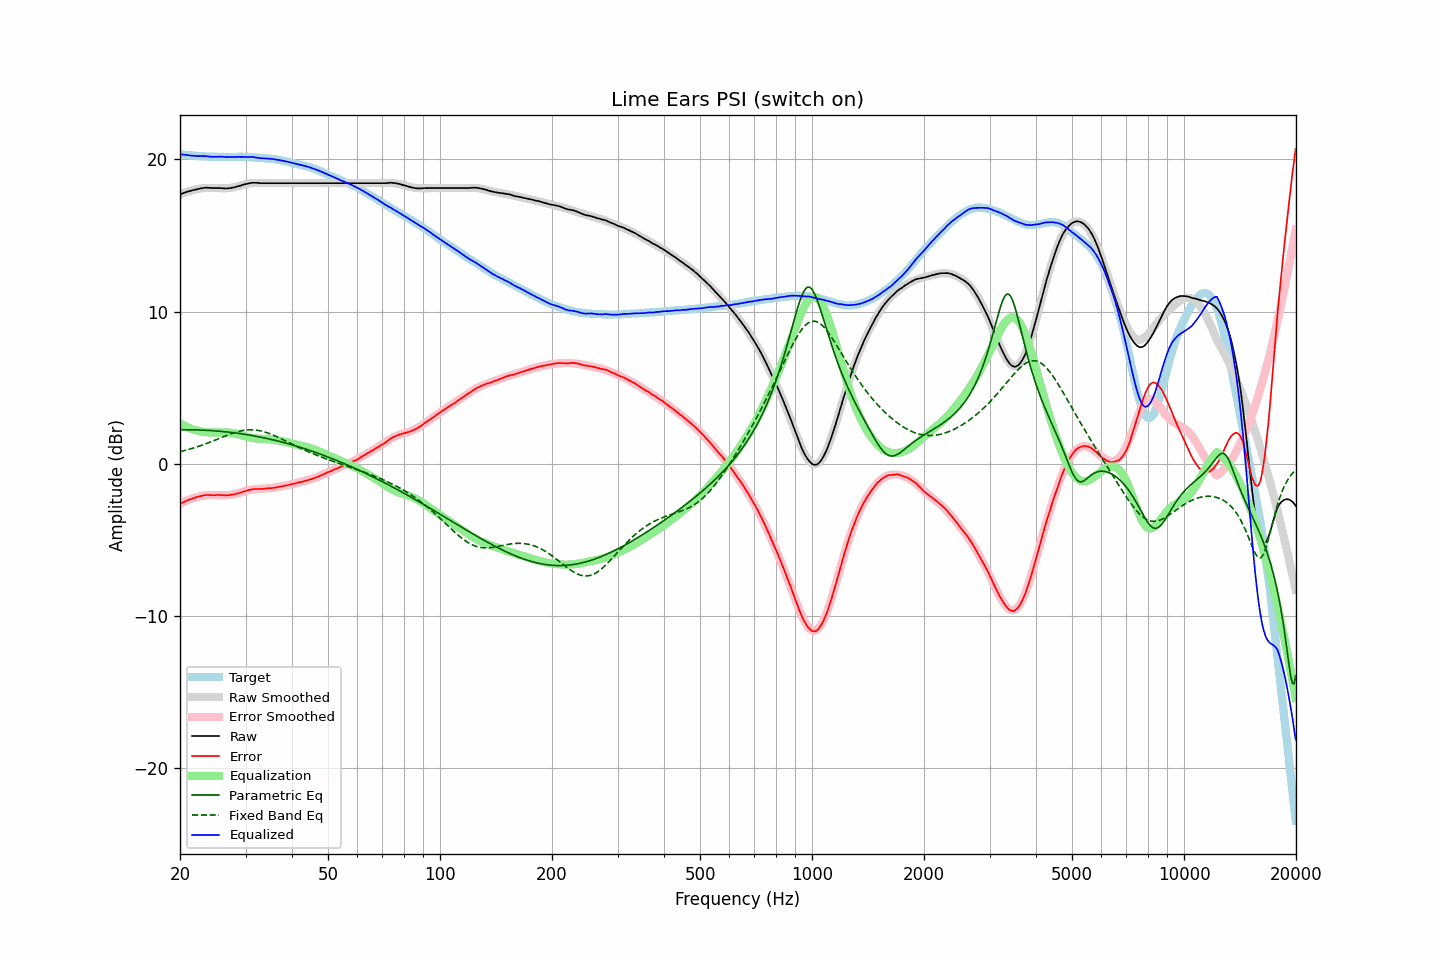

Source data for this figure (header and first rows):
frequency, raw, error, smoothed, error_smoothed, equalization, parametric_eq, fixed_band_eq, equalized_raw, equalized_smoothed, target
20.00, 17.69, -2.64, 17.68, -2.65, 2.65, 2.24, 0.79, 20.34, 20.33, 20.33
20.20, 17.73, -2.59, 17.73, -2.59, 2.59, 2.24, 0.82, 20.32, 20.31, 20.32
20.40, 17.77, -2.53, 17.77, -2.53, 2.53, 2.24, 0.85, 20.30, 20.30, 20.30
20.61, 17.81, -2.49, 17.81, -2.48, 2.48, 2.24, 0.87, 20.29, 20.29, 20.29
20.81, 17.85, -2.42, 17.85, -2.43, 2.43, 2.24, 0.90, 20.28, 20.28, 20.27
21.02, 17.88, -2.38, 17.88, -2.38, 2.38, 2.24, 0.93, 20.26, 20.27, 20.26
21.23, 17.91, -2.34, 17.92, -2.34, 2.34, 2.23, 0.96, 20.25, 20.26, 20.25
21.44, 17.94, -2.32, 17.95, -2.30, 2.30, 2.23, 0.99, 20.24, 20.25, 20.26
21.66, 17.97, -2.27, 17.98, -2.26, 2.26, 2.23, 1.02, 20.23, 20.24, 20.24
21.87, 17.99, -2.25, 18.00, -2.23, 2.23, 2.23, 1.06, 20.22, 20.23, 20.24
22.09, 18.02, -2.20, 18.02, -2.20, 2.20, 2.23, 1.09, 20.22, 20.22, 20.22
22.31, 18.04, -2.18, 18.04, -2.17, 2.17, 2.22, 1.12, 20.21, 20.21, 20.22
22.54, 18.06, -2.15, 18.06, -2.14, 2.14, 2.22, 1.16, 20.20, 20.21, 20.21
22.76, 18.09, -2.11, 18.08, -2.12, 2.12, 2.21, 1.20, 20.21, 20.20, 20.20
22.99, 18.10, -2.09, 18.09, -2.10, 2.10, 2.21, 1.23, 20.20, 20.20, 20.19
23.22, 18.12, -2.06, 18.10, -2.09, 2.09, 2.21, 1.27, 20.21, 20.19, 20.18
23.45, 18.13, -2.06, 18.11, -2.07, 2.07, 2.20, 1.31, 20.20, 20.19, 20.19
23.69, 18.13, -2.05, 18.12, -2.06, 2.06, 2.19, 1.35, 20.19, 20.18, 20.18
23.92, 18.12, -2.05, 18.12, -2.05, 2.05, 2.19, 1.39, 20.17, 20.18, 20.17
24.16, 18.12, -2.06, 18.12, -2.05, 2.05, 2.18, 1.43, 20.17, 20.17, 20.18
24.40, 18.11, -2.07, 18.12, -2.05, 2.05, 2.17, 1.48, 20.16, 20.17, 20.17
24.65, 18.11, -2.06, 18.12, -2.05, 2.05, 2.17, 1.52, 20.16, 20.17, 20.17
24.89, 18.11, -2.06, 18.11, -2.05, 2.05, 2.16, 1.56, 20.16, 20.16, 20.17
25.14, 18.11, -2.05, 18.11, -2.06, 2.06, 2.15, 1.60, 20.17, 20.16, 20.16
25.39, 18.11, -2.05, 18.10, -2.06, 2.06, 2.14, 1.65, 20.17, 20.16, 20.16
25.65, 18.11, -2.05, 18.09, -2.07, 2.07, 2.13, 1.69, 20.17, 20.16, 20.16
25.91, 18.10, -2.05, 18.09, -2.07, 2.07, 2.12, 1.73, 20.17, 20.16, 20.15
26.16, 18.09, -2.07, 18.09, -2.07, 2.07, 2.11, 1.78, 20.16, 20.16, 20.16
26.43, 18.08, -2.08, 18.09, -2.07, 2.07, 2.10, 1.82, 20.14, 20.16, 20.16
26.69, 18.08, -2.08, 18.10, -2.06, 2.06, 2.09, 1.86, 20.14, 20.16, 20.16
26.96, 18.09, -2.07, 18.10, -2.05, 2.05, 2.08, 1.90, 20.14, 20.16, 20.16
27.23, 18.10, -2.05, 18.12, -2.04, 2.04, 2.07, 1.94, 20.14, 20.16, 20.15
27.50, 18.12, -2.03, 18.13, -2.03, 2.03, 2.06, 1.98, 20.15, 20.16, 20.15
27.77, 18.14, -2.02, 18.15, -2.01, 2.01, 2.04, 2.02, 20.15, 20.16, 20.16
28.05, 18.16, -2.00, 18.17, -1.99, 1.99, 2.03, 2.05, 20.15, 20.16, 20.16
28.33, 18.19, -1.97, 18.19, -1.97, 1.97, 2.02, 2.08, 20.16, 20.16, 20.16
28.62, 18.22, -1.94, 18.22, -1.94, 1.94, 2.00, 2.11, 20.16, 20.16, 20.16
28.90, 18.25, -1.92, 18.25, -1.91, 1.91, 1.99, 2.14, 20.16, 20.16, 20.17
29.19, 18.28, -1.88, 18.28, -1.87, 1.87, 1.97, 2.16, 20.15, 20.16, 20.16
29.48, 18.32, -1.84, 18.31, -1.84, 1.84, 1.96, 2.18, 20.16, 20.16, 20.16
29.78, 18.35, -1.81, 18.34, -1.81, 1.81, 1.94, 2.20, 20.16, 20.15, 20.16
30.08, 18.37, -1.78, 18.37, -1.78, 1.78, 1.92, 2.21, 20.15, 20.15, 20.15
30.38, 18.40, -1.74, 18.39, -1.76, 1.76, 1.91, 2.22, 20.16, 20.14, 20.14
30.68, 18.42, -1.72, 18.41, -1.73, 1.73, 1.89, 2.23, 20.15, 20.14, 20.14
30.99, 18.44, -1.69, 18.42, -1.71, 1.71, 1.87, 2.23, 20.15, 20.13, 20.13
31.30, 18.45, -1.68, 18.43, -1.70, 1.70, 1.85, 2.23, 20.14, 20.13, 20.13
31.61, 18.46, -1.66, 18.44, -1.68, 1.68, 1.83, 2.23, 20.14, 20.12, 20.12
31.93, 18.45, -1.65, 18.44, -1.67, 1.67, 1.81, 2.22, 20.12, 20.11, 20.10
32.24, 18.45, -1.66, 18.45, -1.66, 1.66, 1.79, 2.20, 20.10, 20.10, 20.11
32.57, 18.44, -1.65, 18.45, -1.65, 1.65, 1.77, 2.19, 20.09, 20.09, 20.09
32.89, 18.43, -1.66, 18.45, -1.64, 1.64, 1.75, 2.16, 20.07, 20.09, 20.09
33.22, 18.43, -1.65, 18.44, -1.64, 1.64, 1.73, 2.14, 20.07, 20.08, 20.08
33.55, 18.43, -1.65, 18.44, -1.63, 1.63, 1.71, 2.11, 20.06, 20.07, 20.07
33.89, 18.43, -1.63, 18.44, -1.63, 1.63, 1.69, 2.08, 20.06, 20.06, 20.06
34.23, 18.43, -1.61, 18.43, -1.62, 1.62, 1.66, 2.05, 20.05, 20.05, 20.04
34.57, 18.43, -1.61, 18.43, -1.61, 1.61, 1.64, 2.01, 20.04, 20.04, 20.04
34.92, 18.43, -1.59, 18.43, -1.60, 1.60, 1.62, 1.97, 20.03, 20.03, 20.02
35.27, 18.43, -1.61, 18.43, -1.59, 1.59, 1.59, 1.93, 20.02, 20.02, 20.03
35.62, 18.43, -1.58, 18.43, -1.58, 1.58, 1.57, 1.88, 20.01, 20.01, 20.01
35.97, 18.43, -1.57, 18.43, -1.56, 1.56, 1.54, 1.84, 19.99, 19.99, 20.00
... 635 more rows
